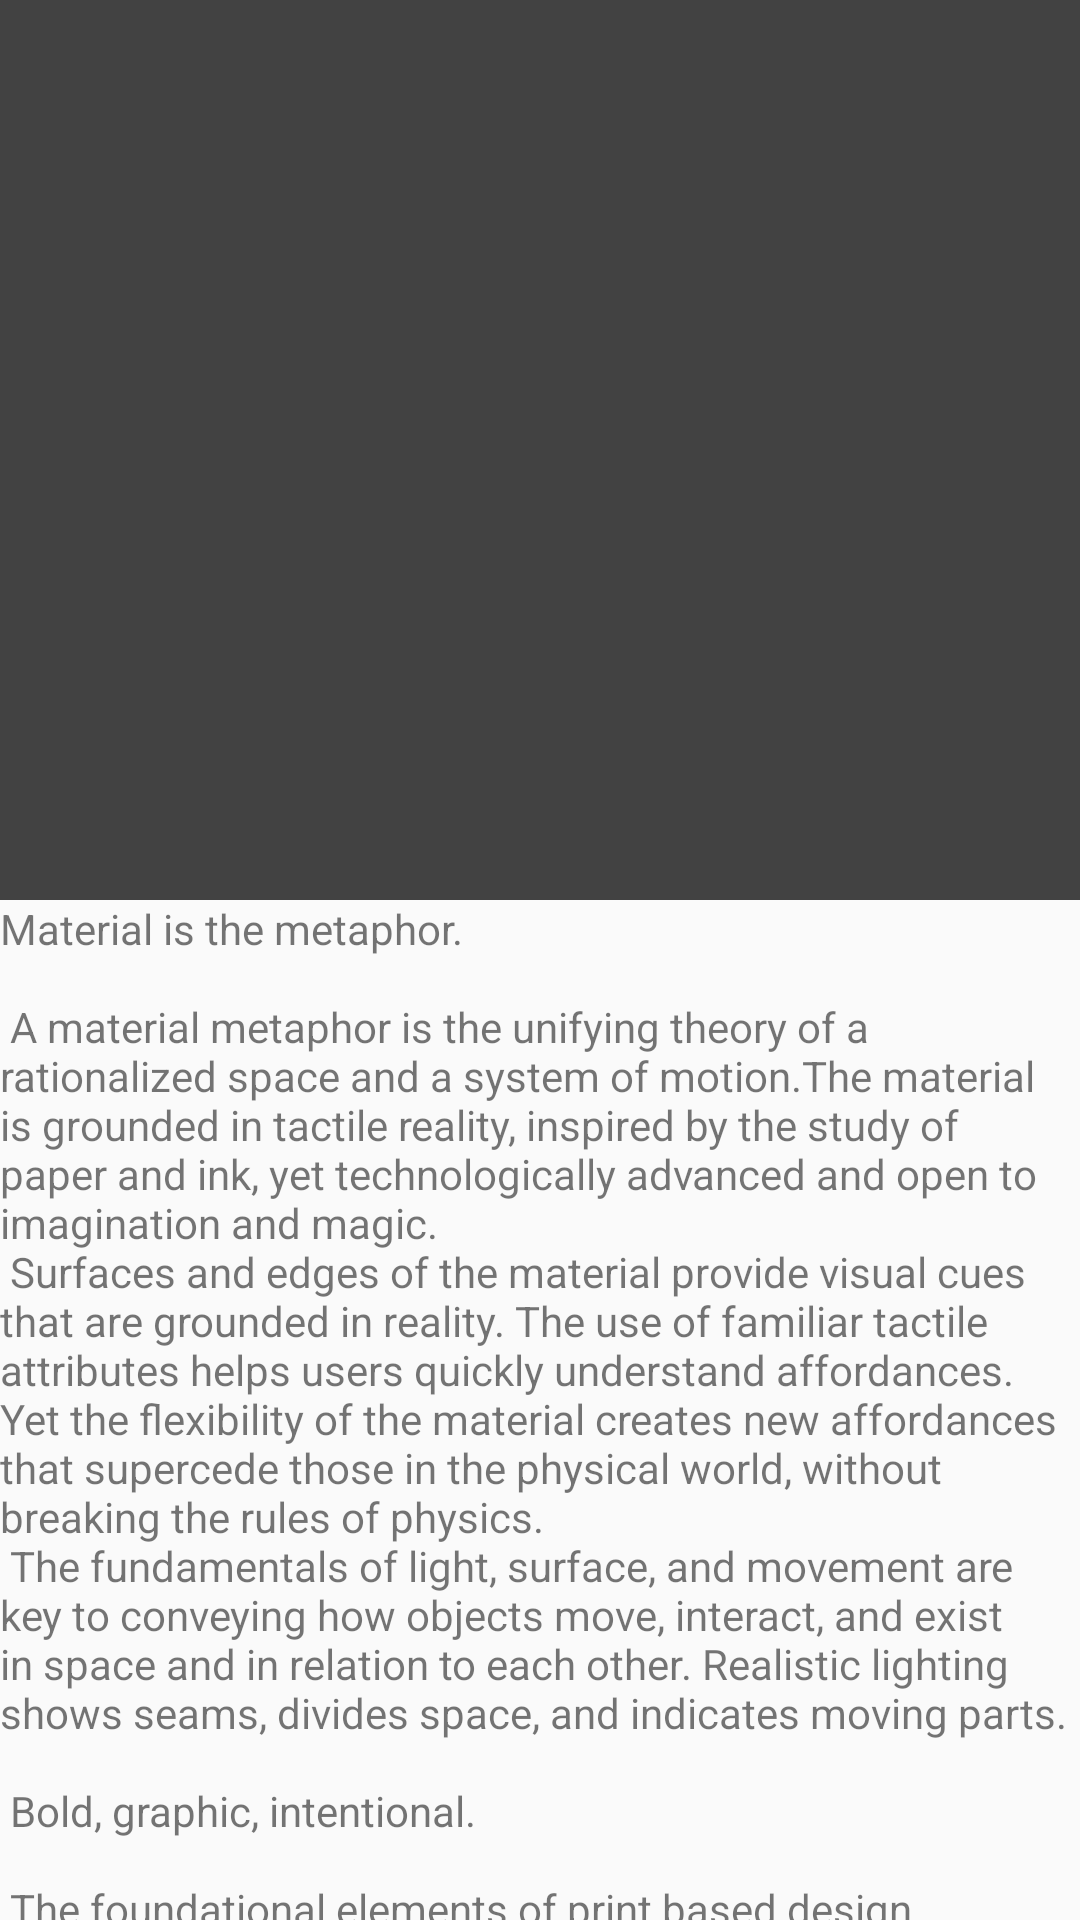

This screen was rendered from an Android layout file. Write that file and the resources it references.
<!-- AndroidManifest.xml: activity theme AppTheme.NoActionBar -->
<!-- res/layout/activity_scrolling.xml -->
<?xml version="1.0" encoding="utf-8"?>
<android.support.design.widget.CoordinatorLayout xmlns:android="http://schemas.android.com/apk/res/android"
    xmlns:app="http://schemas.android.com/apk/res-auto"
    xmlns:tools="http://schemas.android.com/tools"
    android:layout_width="match_parent"
    android:layout_height="match_parent"
    android:fitsSystemWindows="true"
    tools:context="com.example.ufc147nobre.myapplication.activities.ScrollingActivity">

    <android.support.design.widget.AppBarLayout
        android:id="@+id/app_bar"
        android:layout_width="match_parent"
        android:layout_height="300dp"
        android:fitsSystemWindows="true"
        android:theme="@style/AppTheme.AppBarOverlay">

        <android.support.design.widget.CollapsingToolbarLayout
            android:id="@+id/toolbar_layout"
            android:layout_width="match_parent"
            android:layout_height="match_parent"
            android:fitsSystemWindows="true"
            app:contentScrim="?attr/colorPrimary"
            app:layout_scrollFlags="scroll|exitUntilCollapsed">

            <ImageView
                android:id="@+id/imageView"
                android:layout_width="match_parent"
                android:layout_height="match_parent"
                android:scaleType="centerCrop"
                android:fitsSystemWindows="true"/>

            <android.support.v7.widget.Toolbar
                android:id="@+id/toolbar"
                android:layout_width="match_parent"
                android:layout_height="?attr/actionBarSize"
                app:layout_collapseMode="pin"
                app:popupTheme="@style/AppTheme.PopupOverlay"/>

        </android.support.design.widget.CollapsingToolbarLayout>
    </android.support.design.widget.AppBarLayout>

    <include layout="@layout/content_scrolling" />

</android.support.design.widget.CoordinatorLayout>
<!-- res/layout/content_scrolling.xml (included above) -->
<?xml version="1.0" encoding="utf-8"?>
<android.support.v4.widget.NestedScrollView xmlns:android="http://schemas.android.com/apk/res/android"
    xmlns:app="http://schemas.android.com/apk/res-auto"
    xmlns:tools="http://schemas.android.com/tools"
    android:layout_width="match_parent"
    android:layout_height="match_parent"
    app:layout_behavior="@string/appbar_scrolling_view_behavior"
    tools:context="com.example.ufc147nobre.myapplication.activities.ScrollingActivity"
    tools:showIn="@layout/activity_scrolling">

    <TextView
        android:layout_width="wrap_content"
        android:layout_height="wrap_content"
        android:layout_margin="@dimen/text_margin"
        android:text="@string/large_text" />

</android.support.v4.widget.NestedScrollView>
<!-- resources referenced by this layout -->
<resources>

</resources>
